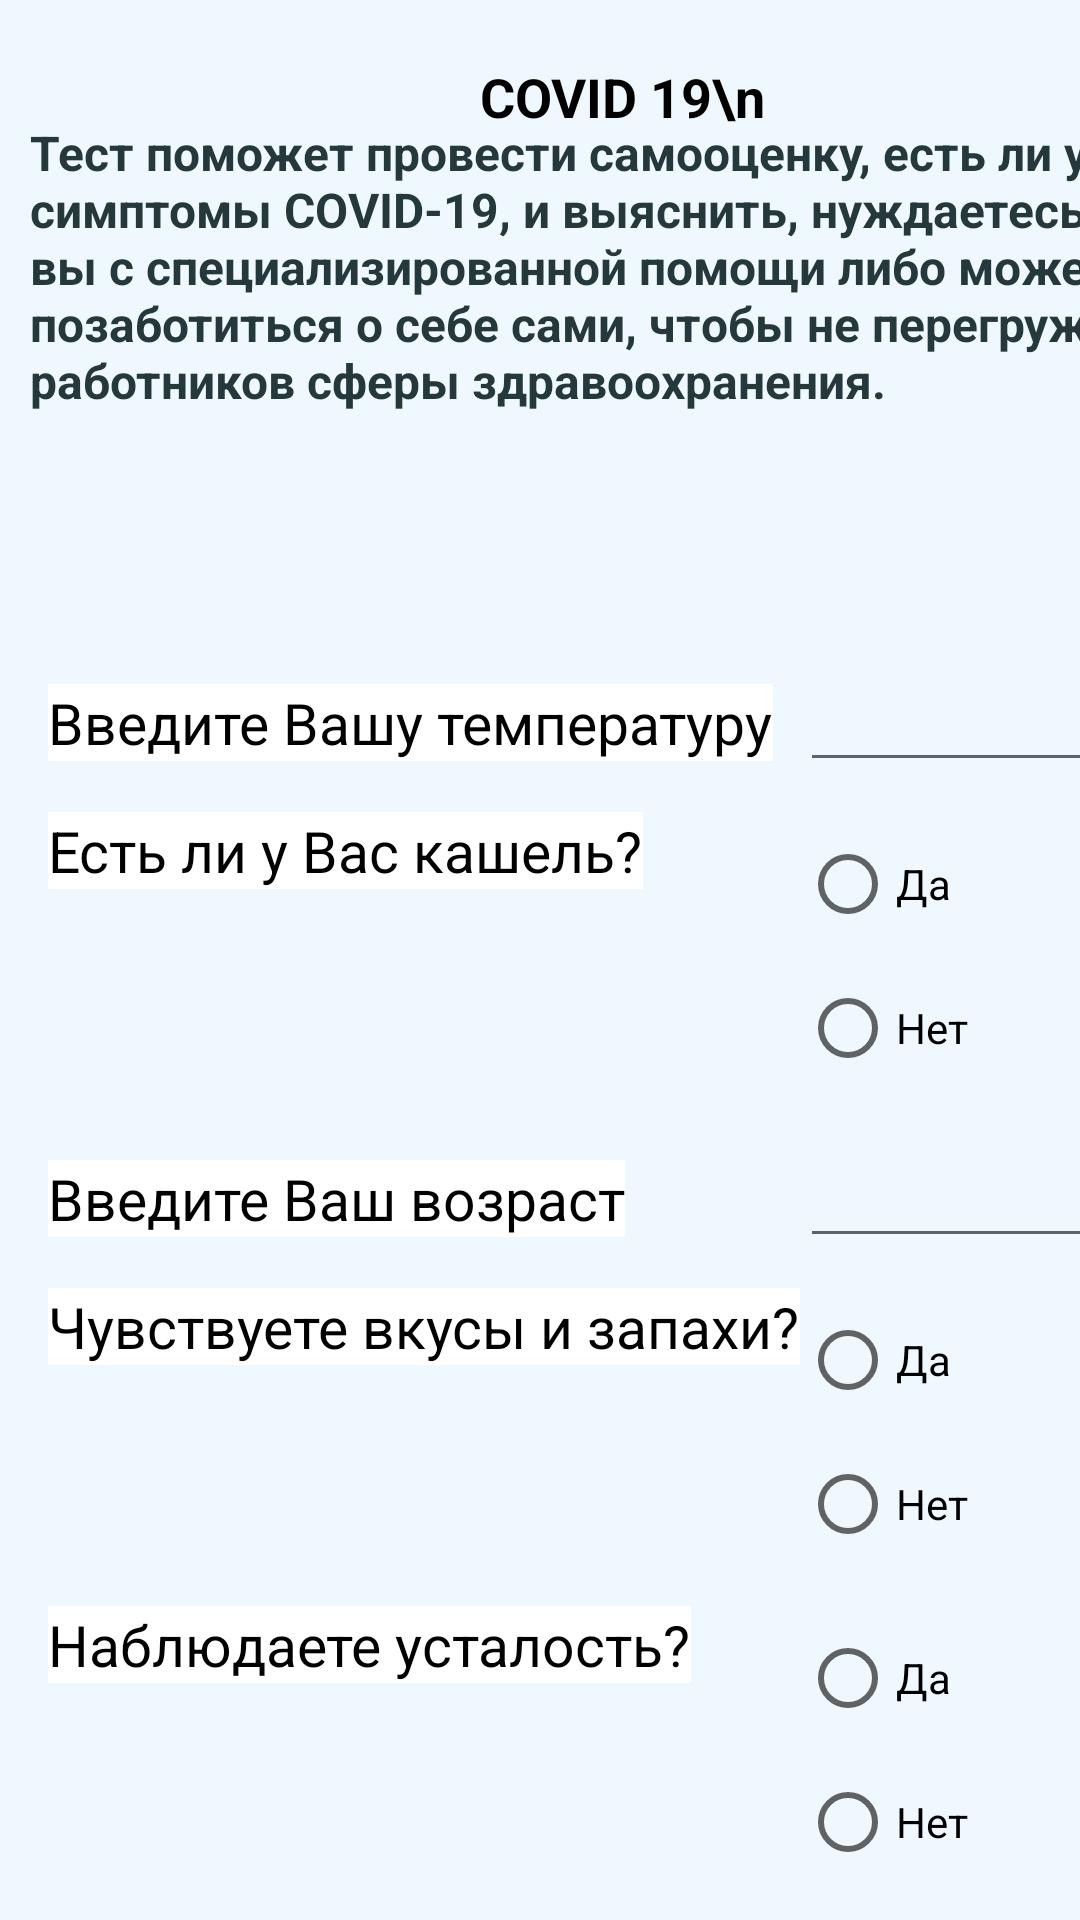

Write the Android layout XML for this screen, with the resource values it uses.
<!-- AndroidManifest.xml: application theme Theme.TestCovid -->
<!-- res/layout/activity_main.xml -->
<?xml version="1.0" encoding="utf-8"?>
<androidx.constraintlayout.widget.ConstraintLayout xmlns:android="http://schemas.android.com/apk/res/android"
    xmlns:app="http://schemas.android.com/apk/res-auto"
    xmlns:tools="http://schemas.android.com/tools"
    android:layout_width="match_parent"
    android:layout_height="match_parent"
    android:background="#F0F8FF"
    android:onClick="goAdmin"
    tools:context=".MainActivity">

    <RelativeLayout
        android:layout_width="398dp"
        android:layout_height="208dp"
        android:orientation="horizontal"
        tools:layout_editor_absoluteX="10dp">

        <TextView
            android:id="@+id/textView"
            android:layout_width="wrap_content"
            android:layout_height="wrap_content"
            android:layout_marginStart="160dp"
            android:layout_marginTop="20dp"
            android:background="#F0F8FF"
            android:maxLines="10"
            android:text="COVID 19\n"
            android:textColor="@color/black"
            android:textSize="18sp"
            android:textStyle="bold"
            app:layout_constraintStart_toStartOf="parent"
            app:layout_constraintTop_toTopOf="parent" />

        <TextView
            android:id="@+id/textView1"
            android:layout_width="387dp"
            android:layout_height="144dp"
            android:layout_alignBottom="@+id/textView"
            android:layout_marginStart="10dp"
            android:layout_marginTop="40dp"

            android:layout_marginBottom="-140dp"
            android:text="Тест поможет провести самооценку, есть ли у вас симптомы COVID-19, и выяснить, нуждаетесь ли вы с специализированной помощи либо можете позаботиться о себе сами, чтобы не перегружать работников сферы здравоохранения."
            android:textColor="#25383C"
            android:textSize="16sp"
            android:textStyle="bold"
            tools:layout_editor_absoluteX="33dp"
            tools:layout_editor_absoluteY="75dp" />

    </RelativeLayout>

    <GridLayout
        android:id="@+id/asks"
        android:layout_width="350dp"
        android:layout_height="450dp"
        android:layout_marginStart="16dp"
        android:layout_marginTop="208dp"
        android:columnCount="2"
        android:rowCount="5"
        app:layout_constraintStart_toStartOf="parent"
        app:layout_constraintTop_toTopOf="parent">

        <TextView
            android:layout_marginTop="10dp"
            android:background="#FFFFFF"
            android:text="Введите Вашу температуру"
            android:textColor="@color/black"
            android:textSize="19dp" />

        <EditText
            android:id="@+id/temperature"
            android:layout_width="match_parent"
            android:layout_marginTop="10dp"
            android:textColor="@color/black"
            android:textSize="19dp" />

        <TextView
            android:layout_marginTop="10dp"
            android:background="#FFFFFF"
            android:text="Есть ли у Вас кашель?"
            android:textColor="@color/black"
            android:textSize="19dp" />

        <RadioGroup
            android:id="@+id/cough"
            android:layout_width="match_parent"
            android:layout_height="wrap_content"
            android:layout_marginTop="10dp"
            android:orientation="vertical"
            app:layout_constraintLeft_toLeftOf="parent"
            app:layout_constraintTop_toBottomOf="@+id/selection">

            <RadioButton
                android:id="@+id/haveCough"
                android:layout_width="wrap_content"
                android:layout_height="wrap_content"
                android:onClick="coughListen"
                android:text="Да"
                android:textColor="@color/black" />

            <RadioButton
                android:id="@+id/noCough"
                android:layout_width="wrap_content"
                android:layout_height="wrap_content"
                android:onClick="coughListen"
                android:text="Нет"
                android:textColor="@color/black" />
        </RadioGroup>

        <TextView
            android:layout_marginTop="10dp"
            android:background="#FFFFFF"
            android:text="Введите Ваш возраст"
            android:textColor="@color/black"
            android:textSize="19dp" />

        <EditText
            android:id="@+id/age"
            android:layout_width="match_parent"
            android:layout_marginTop="10dp"
            android:textColor="@color/black"
            android:textSize="19dp" />

        <TextView
            android:layout_marginTop="10dp"
            android:background="#FFFFFF"
            android:text="Чувствуете вкусы и запахи?"
            android:textColor="@color/black"
            android:textSize="19dp" />

        <RadioGroup
            android:id="@+id/tasteSmell"
            android:layout_width="match_parent"
            android:layout_height="wrap_content"
            android:layout_marginTop="10dp"
            android:orientation="vertical"
            app:layout_constraintLeft_toLeftOf="parent"
            app:layout_constraintTop_toBottomOf="@+id/selection">

            <RadioButton
                android:id="@+id/haveTS"
                android:layout_width="wrap_content"
                android:layout_height="wrap_content"
                android:onClick="tasteSmellListen"
                android:text="Да"
                android:textColor="@color/black" />

            <RadioButton
                android:id="@+id/noTS"
                android:layout_width="wrap_content"
                android:layout_height="wrap_content"
                android:onClick="tasteSmellListen"
                android:text="Нет"
                android:textColor="@color/black" />
        </RadioGroup>

        <TextView
            android:layout_marginTop="10dp"
            android:background="#FFFFFF"
            android:text="Наблюдаете усталость?"
            android:textColor="@color/black"
            android:textSize="19dp" />

        <RadioGroup
            android:id="@+id/ust"
            android:layout_width="match_parent"
            android:layout_height="wrap_content"
            android:layout_marginTop="10dp"
            android:orientation="vertical"
            app:layout_constraintLeft_toLeftOf="parent"
            app:layout_constraintTop_toBottomOf="@+id/selection">

            <RadioButton
                android:id="@+id/haveU"
                android:layout_width="wrap_content"
                android:layout_height="wrap_content"
                android:onClick="tirednessListen"
                android:text="Да"
                android:textColor="@color/black" />

            <RadioButton
                android:id="@+id/noU"
                android:layout_width="wrap_content"
                android:layout_height="wrap_content"
                android:onClick="tirednessListen"
                android:text="Нет"
                android:textColor="@color/black" />
        </RadioGroup>
    </GridLayout>

    <androidx.appcompat.widget.AppCompatButton
        android:id="@+id/resultbutton"
        android:layout_width="150dp"
        android:layout_height="70dp"
        android:backgroundTint="#ADD8E6"
        android:onClick="getRes"
        android:radius="15dp"
        android:shadowColor="#2A2E45"
        android:text="Завершить"
        android:textColor="@color/black"


        android:textSize="18dp"
        app:layout_constraintLeft_toLeftOf="parent"
        app:layout_constraintRight_toRightOf="parent"
        app:layout_constraintTop_toBottomOf="@id/asks" />






</androidx.constraintlayout.widget.ConstraintLayout>
<!-- resources referenced by this layout -->
<resources>
  <style name="Theme.TestCovid" parent="Theme.MaterialComponents.DayNight.DarkActionBar">
          
          <item name="colorPrimary">@color/purple_500</item>
          <item name="colorPrimaryVariant">@color/purple_700</item>
          <item name="colorOnPrimary">@color/white</item>
          
          <item name="colorSecondary">@color/teal_200</item>
          <item name="colorSecondaryVariant">@color/teal_700</item>
          <item name="colorOnSecondary">@color/black</item>
          
          <item name="android:statusBarColor" tools:targetApi="l">?attr/colorPrimaryVariant</item>
          
      </style>
  <!-- not gathered from this repository: default colours our renderer supplied (Android Studio template values) -->
  <color name="purple_500">#FF6200EE</color>
  <color name="purple_700">#FF3700B3</color>
  <color name="teal_200">#FF03DAC5</color>
  <color name="teal_700">#FF018786</color>
  <color name="black">#FF000000</color>
  <color name="white">#FFFFFFFF</color>
</resources>
